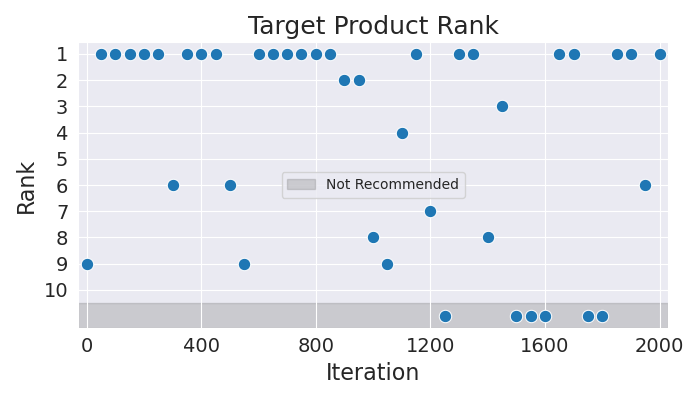

Values plotted in this chart, from the file beside it:
Iteration, Rank
0, 9
50, 1
100, 1
150, 1
200, 1
250, 1
300, 6
350, 1
400, 1
450, 1
500, 6
550, 9
600, 1
650, 1
700, 1
750, 1
800, 1
850, 1
900, 2
950, 2
1000, 8
1050, 9
1100, 4
1150, 1
1200, 7
1250, 11
1300, 1
1350, 1
1400, 8
1450, 3
1500, 11
1550, 11
1600, 11
1650, 1
1700, 1
1750, 11
1800, 11
1850, 1
1900, 1
1950, 6
2000, 1
